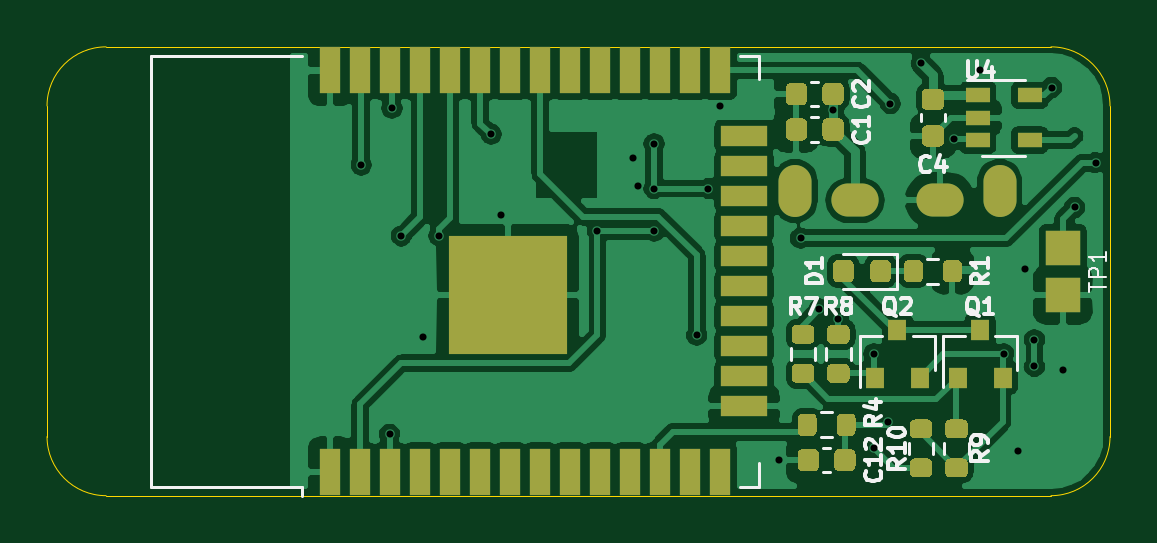
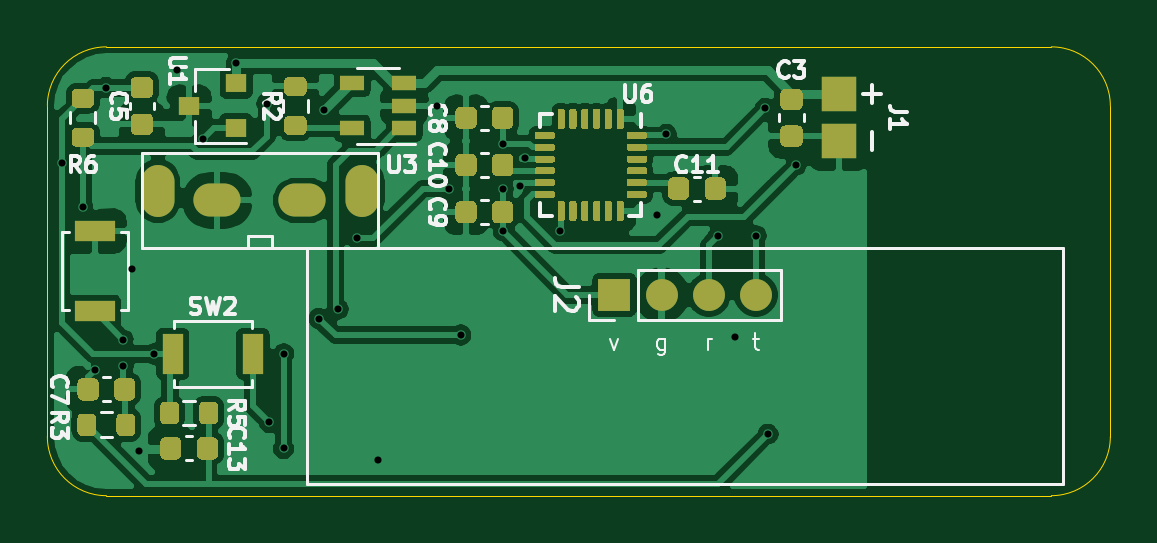
Circuit board: 11 layer files. Board 45.0 x 19.0 mm.
- bottom_copper: cat_tracker-B_Cu.gbl (108045 bytes)
- bottom_mask: cat_tracker-B_Mask.gbs (18233 bytes)
- paste: cat_tracker-B_Paste.gbp (18058 bytes)
- bottom_silk: cat_tracker-B_SilkS.gbo (18262 bytes)
- outline: cat_tracker-Edge_Cuts.gm1 (1068 bytes)
- top_copper: cat_tracker-F_Cu.gtl (109032 bytes)
- top_mask: cat_tracker-F_Mask.gts (9972 bytes)
- paste: cat_tracker-F_Paste.gtp (9797 bytes)
- top_silk: cat_tracker-F_SilkS.gto (12669 bytes)
- drill: cat_tracker-NPTH.drl (288 bytes)
- drill: cat_tracker-PTH.drl (1014 bytes)

=== bottom_copper: cat_tracker-B_Cu.gbl (108045 bytes, source omitted) ===
=== bottom_mask: cat_tracker-B_Mask.gbs (18233 bytes, source omitted) ===
=== paste: cat_tracker-B_Paste.gbp (18058 bytes, source omitted) ===
=== bottom_silk: cat_tracker-B_SilkS.gbo (18262 bytes, source omitted) ===
=== outline: cat_tracker-Edge_Cuts.gm1 ===
G04 #@! TF.GenerationSoftware,KiCad,Pcbnew,(5.1.10)-1*
G04 #@! TF.CreationDate,2021-12-13T15:30:27+09:00*
G04 #@! TF.ProjectId,cat_tracker,6361745f-7472-4616-936b-65722e6b6963,rev?*
G04 #@! TF.SameCoordinates,Original*
G04 #@! TF.FileFunction,Profile,NP*
%FSLAX46Y46*%
G04 Gerber Fmt 4.6, Leading zero omitted, Abs format (unit mm)*
G04 Created by KiCad (PCBNEW (5.1.10)-1) date 2021-12-13 15:30:27*
%MOMM*%
%LPD*%
G01*
G04 APERTURE LIST*
G04 #@! TA.AperFunction,Profile*
%ADD10C,0.050000*%
G04 #@! TD*
G04 APERTURE END LIST*
D10*
X62500000Y-30000000D02*
G75*
G02*
X65000000Y-32500000I0J-2500000D01*
G01*
X65000000Y-46500000D02*
X65000000Y-32500000D01*
X65000000Y-46500000D02*
G75*
G02*
X62500000Y-49000000I-2500000J0D01*
G01*
X22500000Y-49000000D02*
X62500000Y-49000000D01*
X22500000Y-49000000D02*
G75*
G02*
X20000000Y-46500000I0J2500000D01*
G01*
X20000000Y-32500000D02*
X20000000Y-46500000D01*
X20000000Y-32500000D02*
G75*
G02*
X22500000Y-30000000I2500000J0D01*
G01*
X62500000Y-30000000D02*
X22500000Y-30000000D01*
M02*

=== top_copper: cat_tracker-F_Cu.gtl (109032 bytes, source omitted) ===
=== top_mask: cat_tracker-F_Mask.gts (9972 bytes, source omitted) ===
=== paste: cat_tracker-F_Paste.gtp (9797 bytes, source omitted) ===
=== top_silk: cat_tracker-F_SilkS.gto (12669 bytes, source omitted) ===
=== drill: cat_tracker-NPTH.drl ===
M48
; DRILL file {KiCad (5.1.10)-1} date 12/13/21 15:30:32
; FORMAT={-:-/ absolute / metric / decimal}
; #@! TF.CreationDate,2021-12-13T15:30:32+09:00
; #@! TF.GenerationSoftware,Kicad,Pcbnew,(5.1.10)-1
; #@! TF.FileFunction,NonPlated,1,2,NPTH
FMAT,2
METRIC
%
G90
G05
T0
M30

=== drill: cat_tracker-PTH.drl ===
M48
; DRILL file {KiCad (5.1.10)-1} date 12/13/21 15:30:32
; FORMAT={-:-/ absolute / metric / decimal}
; #@! TF.CreationDate,2021-12-13T15:30:32+09:00
; #@! TF.GenerationSoftware,Kicad,Pcbnew,(5.1.10)-1
; #@! TF.FileFunction,Plated,1,2,PTH
FMAT,2
METRIC
T1C0.300
T2C0.400
%
G90
G05
T1
X33.3Y-35.0
X34.5Y-46.4
X34.6Y-32.6
X35.0Y-38.0
X35.9Y-42.3
X36.595Y-38.0
X38.8Y-33.7
X39.2Y-37.1
X43.3Y-37.8
X44.8Y-34.7
X45.0Y-35.9
X45.7Y-34.1
X45.7Y-36.0
X45.7Y-37.8
X47.5Y-42.2
X48.0Y-36.0
X48.5Y-32.5
X51.0Y-47.5
X51.9Y-38.1
X52.7Y-41.1
X53.275Y-32.675
X53.5Y-41.5
X55.0Y-43.0
X55.0Y-47.0
X55.6Y-45.9
X55.7Y-32.4
X57.0Y-30.7
X58.4Y-33.9
X59.5Y-31.0
X60.5Y-43.0
X61.1Y-47.1
X61.4Y-39.4
X61.8Y-42.4
X61.8Y-43.525
X62.525Y-31.725
X63.0Y-43.7
X63.5Y-36.8
X64.4Y-34.9
T2
G00X51.675Y-36.5
M15
G01X51.675Y-35.7
M16
G05
G00X54.5Y-36.5
M15
G01X53.9Y-36.5
M16
G05
G00X58.1Y-36.5
M15
G01X57.5Y-36.5
M16
G05
G00X60.325Y-36.5
M15
G01X60.325Y-35.7
M16
G05
T0
M30

